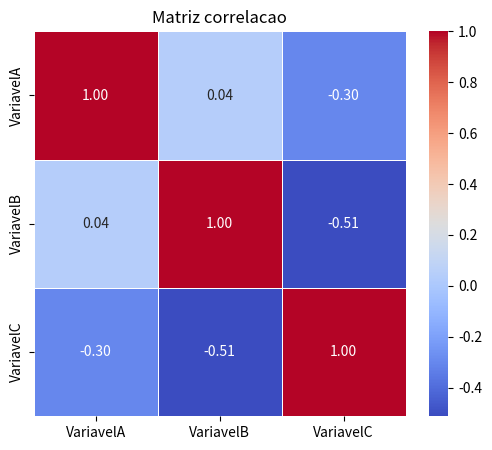

Write the Python code that produced this figure.
import pandas as pd
import numpy as np

# Criando dataframe
np.random.seed(41)
data = pd.DataFrame({
    "VariavelA": np.random.rand(10) * 10,
    "VariavelB": np.random.rand(10) * 10,
    "VariavelC": np.random.rand(10) * 10
})

# Calcular o coeficiente de correlacao de pearson entre A e B
correlacaoAB = data['VariavelA'].corr(data['VariavelB'])
print(f'Correlacao de Pearson A & B: {correlacaoAB:.2f}')

# Calcular a matriz da correlacao para todas as variaveis
matrizCorrelacao = data.corr()
print(matrizCorrelacao)

# visualizar a matriz de correlacao com formatacao
import seaborn as sns
import matplotlib.pyplot as plt

plt.figure(figsize=(6, 5))
sns.heatmap(matrizCorrelacao, annot=True, cmap='coolwarm', fmt='.2f', linewidths=0.5)
plt.title('Matriz correlacao')
plt.show()